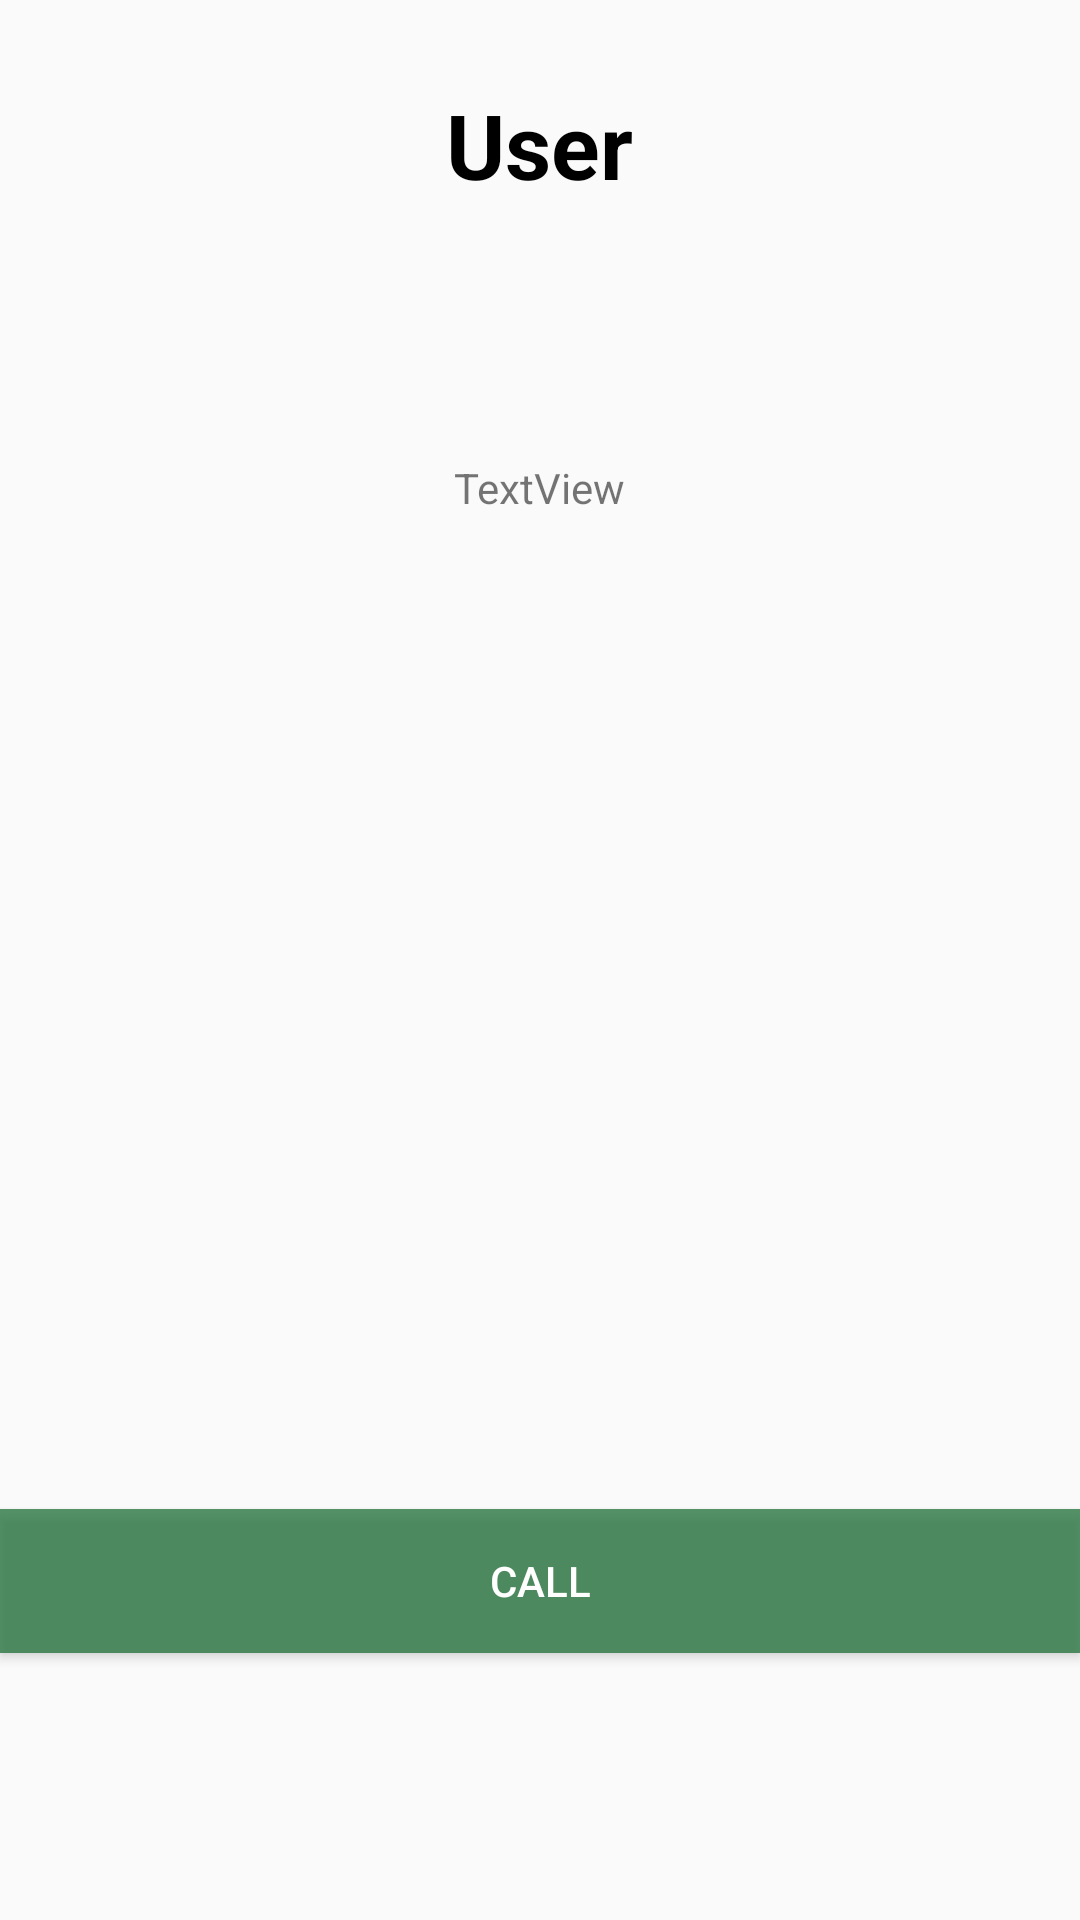

Produce the Android XML layout that renders to this screen, including the resource entries it uses.
<!-- AndroidManifest.xml: application theme AppTheme -->
<!-- res/layout/activity_voip_call_screen.xml -->
<?xml version="1.0" encoding="utf-8"?>
<RelativeLayout

    xmlns:android="http://schemas.android.com/apk/res/android"
    xmlns:app="http://schemas.android.com/apk/res-auto"
    xmlns:tools="http://schemas.android.com/tools"
    android:layout_width="match_parent"
    android:layout_height="match_parent"
    tools:context=".voip_call_screen">

    <TextView
        android:id="@+id/textView3"
        android:layout_width="wrap_content"
        android:layout_height="wrap_content"
        android:layout_alignParentTop="true"
        android:layout_centerHorizontal="true"
        android:layout_marginTop="28dp"
        android:text="User"
        android:textColor="@color/black"
        android:textSize="30sp"
        android:textStyle="bold" />

    <TextView
        android:id="@+id/txtRec"
        android:layout_width="wrap_content"
        android:layout_height="wrap_content"
        android:layout_alignParentTop="true"
        android:layout_centerHorizontal="true"
        android:layout_marginTop="153dp"
        android:text="TextView" />

    <TextView
        android:id="@+id/callState"
        android:layout_width="fill_parent"
        android:layout_height="wrap_content"
        android:layout_above="@+id/button"
        android:layout_marginBottom="30dp"
        android:gravity="center_horizontal"
        android:textColor="@color/black" />

    <Button
        android:id="@+id/button"
        android:layout_width="fill_parent"
        android:layout_height="wrap_content"
        android:layout_alignParentBottom="true"
        android:layout_alignParentStart="true"
        android:layout_marginBottom="89dp"
        android:background="@color/jazzmax_green"
        android:text="Call"
        android:textColor="@color/white" />

</RelativeLayout>
<!-- resources referenced by this layout -->
<resources>
  <color name="black">#FF000000</color>
  <color name="jazzmax_green">#bf207037</color>
  <color name="white">#FFFFFF</color>
  <style name="AppTheme" parent="Theme.AppCompat.Light.NoActionBar">
          
          <item name="colorPrimary">@color/jazzmax_green</item>
          <item name="colorPrimaryDark">@color/jazzmax_green</item>
          <item name="colorAccent">@color/black</item>
      </style>
</resources>
